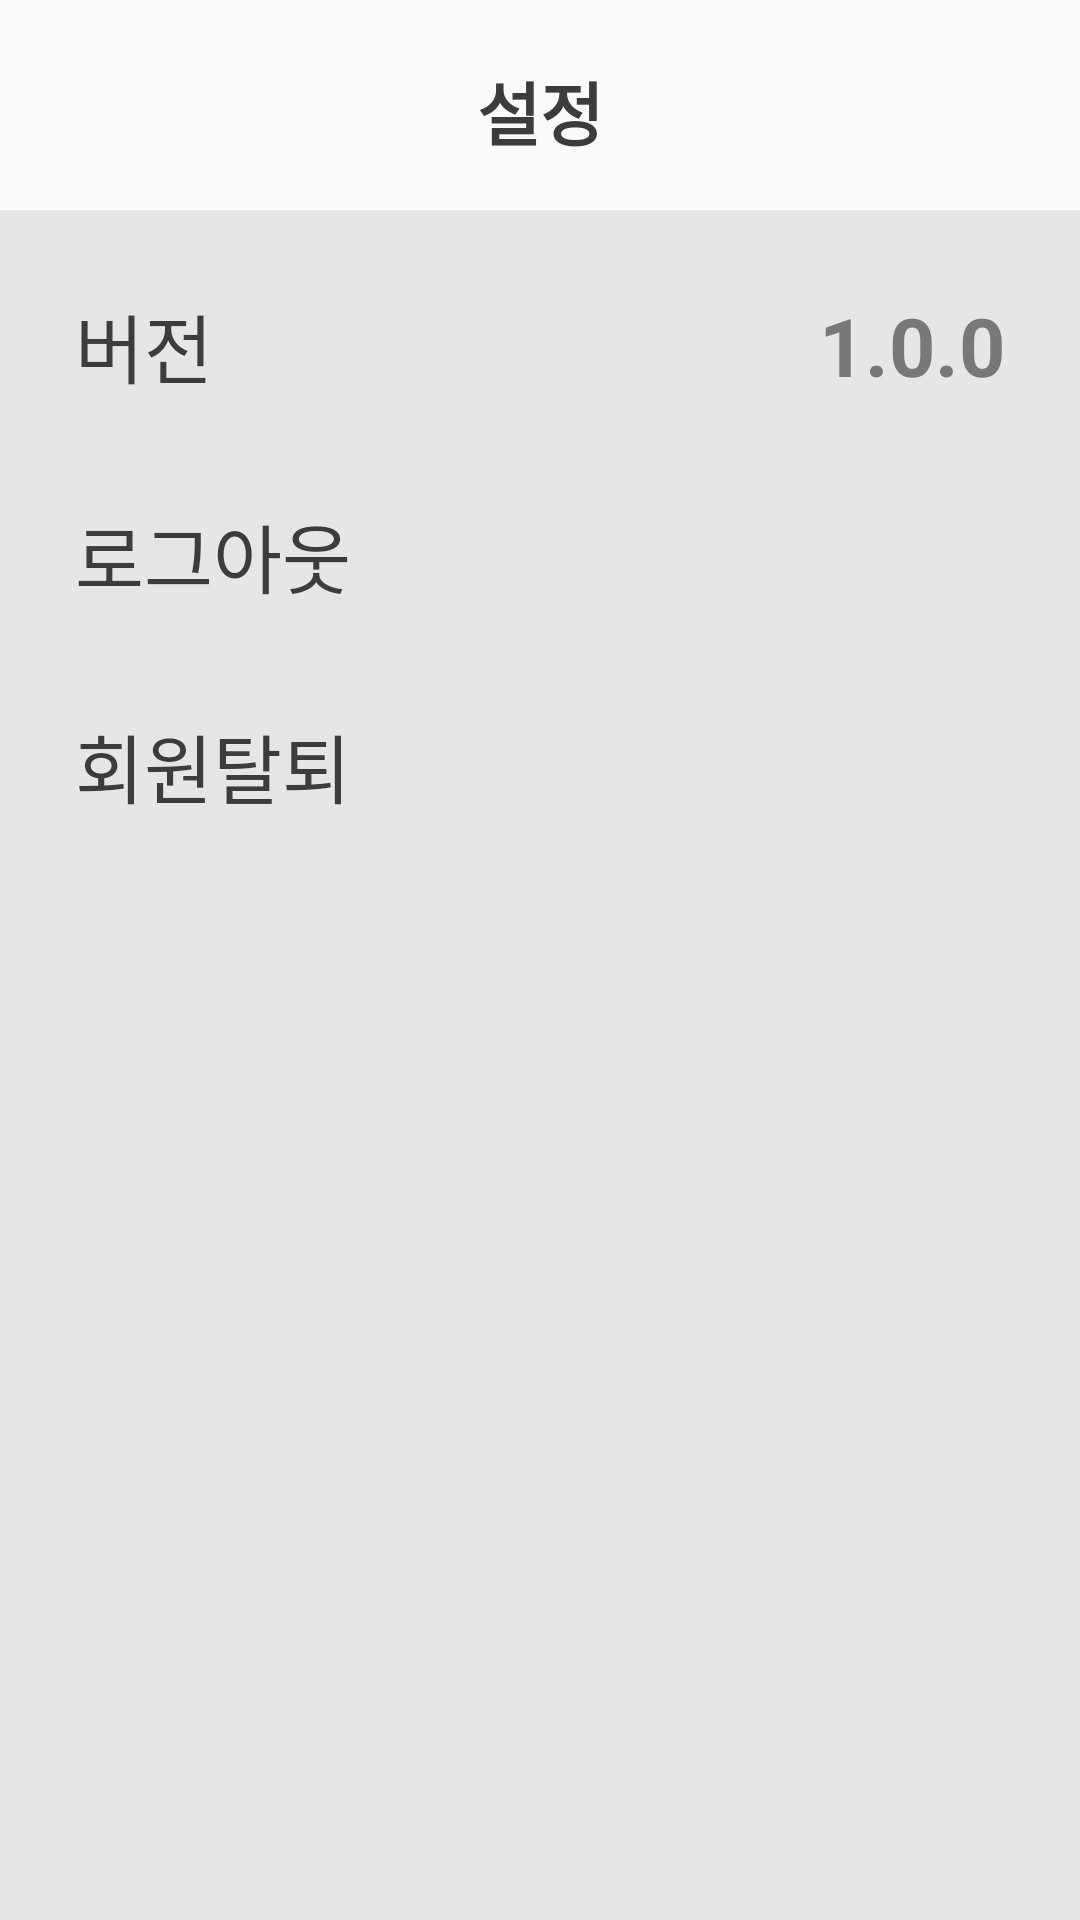

Android layout source for this screen:
<!-- AndroidManifest.xml: application theme Theme.AppCompat.Light.NoActionBar.FullScreen -->
<!-- res/layout/activity_sidemenu.xml -->
<?xml version="1.0" encoding="utf-8"?>
<LinearLayout xmlns:android="http://schemas.android.com/apk/res/android"
    xmlns:app="http://schemas.android.com/apk/res-auto"
    xmlns:tools="http://schemas.android.com/tools"
    android:layout_width="match_parent"
    android:layout_height="match_parent"
    android:orientation="vertical"
    tools:context="org.fitsum.SideMenuActivity">

    
    <androidx.constraintlayout.widget.ConstraintLayout
        android:id="@+id/title"
        android:layout_width="match_parent"
        android:layout_height="70sp"
        android:gravity="center"
        tools:ignore="MissingConstraints">

        
        <TextView
            android:layout_width="wrap_content"
            android:layout_height="wrap_content"
            android:text="설정"
            android:textColor="@color/black_2"
            android:textSize="23sp"
            android:textStyle="bold"
            android:layout_marginTop="20sp"
            app:layout_constraintEnd_toEndOf="parent"
            app:layout_constraintStart_toStartOf="parent"
            app:layout_constraintTop_toTopOf="parent" />

        
        <Button
            android:id="@+id/back"
            android:layout_width="22sp"
            android:layout_height="35sp"
            android:background="@drawable/angle_left"
            android:layout_marginTop="20sp"
            android:layout_marginStart="15sp"
            app:layout_constraintStart_toStartOf="parent"
            app:layout_constraintTop_toTopOf="parent"
            tools:ignore="ContentDescription" />

    </androidx.constraintlayout.widget.ConstraintLayout>

    
    <LinearLayout
        android:layout_width="match_parent"
        android:layout_height="match_parent"
        android:background="@color/background"
        android:orientation="vertical">

        






































































        
        <androidx.constraintlayout.widget.ConstraintLayout
            android:layout_width="match_parent"
            android:layout_height="50sp"
            android:layout_marginTop="20sp">

            <TextView
                android:layout_width="wrap_content"
                android:layout_height="wrap_content"
                android:layout_marginStart="25sp"
                android:gravity="center"
                android:text="버전"
                android:textColor="@color/black_2"
                android:textSize="25sp"
                app:layout_constraintBottom_toBottomOf="parent"
                app:layout_constraintStart_toStartOf="parent"
                app:layout_constraintTop_toTopOf="parent" />

            <TextView
                android:id="@+id/version"
                android:layout_width="wrap_content"
                android:layout_height="wrap_content"
                android:layout_marginEnd="25sp"
                android:text="1.0.0"
                android:textColor="@color/gray"
                android:textSize="27sp"
                android:textStyle="bold"
                app:layout_constraintBottom_toBottomOf="parent"
                app:layout_constraintEnd_toEndOf="parent"
                app:layout_constraintTop_toTopOf="parent" />

        </androidx.constraintlayout.widget.ConstraintLayout>

        
        <androidx.constraintlayout.widget.ConstraintLayout
            android:layout_width="match_parent"
            android:layout_height="50sp"
            android:layout_marginTop="20sp">

            <TextView
                android:layout_width="wrap_content"
                android:layout_height="wrap_content"
                android:layout_marginStart="25sp"
                android:gravity="center"
                android:text="로그아웃"
                android:textColor="@color/black_2"
                android:textSize="25sp"
                app:layout_constraintBottom_toBottomOf="parent"
                app:layout_constraintStart_toStartOf="parent"
                app:layout_constraintTop_toTopOf="parent" />

            <TextView
                android:id="@+id/logout"
                android:layout_width="100sp"
                android:layout_height="match_parent"
                android:layout_marginEnd="25sp"
                android:drawableRight="@drawable/main4_angle_right"
                android:drawableTint="@color/gray"
                app:layout_constraintBottom_toBottomOf="parent"
                app:layout_constraintEnd_toEndOf="parent"
                app:layout_constraintTop_toTopOf="parent" />

        </androidx.constraintlayout.widget.ConstraintLayout>

        
        <androidx.constraintlayout.widget.ConstraintLayout
            android:layout_width="match_parent"
            android:layout_height="50sp"
            android:layout_marginTop="20sp">

            <TextView
                android:layout_width="wrap_content"
                android:layout_height="wrap_content"
                android:layout_marginStart="25sp"
                android:gravity="center"
                android:text="회원탈퇴"
                android:textColor="@color/black_2"
                android:textSize="25sp"
                app:layout_constraintBottom_toBottomOf="parent"
                app:layout_constraintStart_toStartOf="parent"
                app:layout_constraintTop_toTopOf="parent" />

            <TextView
                android:id="@+id/withdrawal"
                android:layout_width="100sp"
                android:layout_height="match_parent"
                android:layout_marginEnd="25sp"
                android:drawableRight="@drawable/main4_angle_right"
                android:drawableTint="@color/gray"
                app:layout_constraintBottom_toBottomOf="parent"
                app:layout_constraintEnd_toEndOf="parent"
                app:layout_constraintTop_toTopOf="parent" />

        </androidx.constraintlayout.widget.ConstraintLayout>


    </LinearLayout>


</LinearLayout>
<!-- resources referenced by this layout -->
<resources>
  <color name="background">#E6E6E6</color>
  <color name="black_2">#3C3C3C</color>
  <color name="gray">#787878</color>
  <!-- drawable main4_angle_right (drawable) -->
  <?xml version="1.0" encoding="utf-8"?>
  <layer-list xmlns:android="http://schemas.android.com/apk/res/android">
  
      <item android:width="15sp"
          android:height="24sp"
          android:drawable="@drawable/angle_right"/>
  </layer-list>
  <style name="Theme.AppCompat.Light.NoActionBar.FullScreen" parent="@style/Theme.AppCompat.Light.NoActionBar">
      <item name="android:windowNoTitle">true</item>
      <item name="android:windowActionBar">false</item>
      <item name="android:windowFullscreen">true</item>
      <item name="android:windowContentOverlay">@null</item>
    </style>
</resources>
